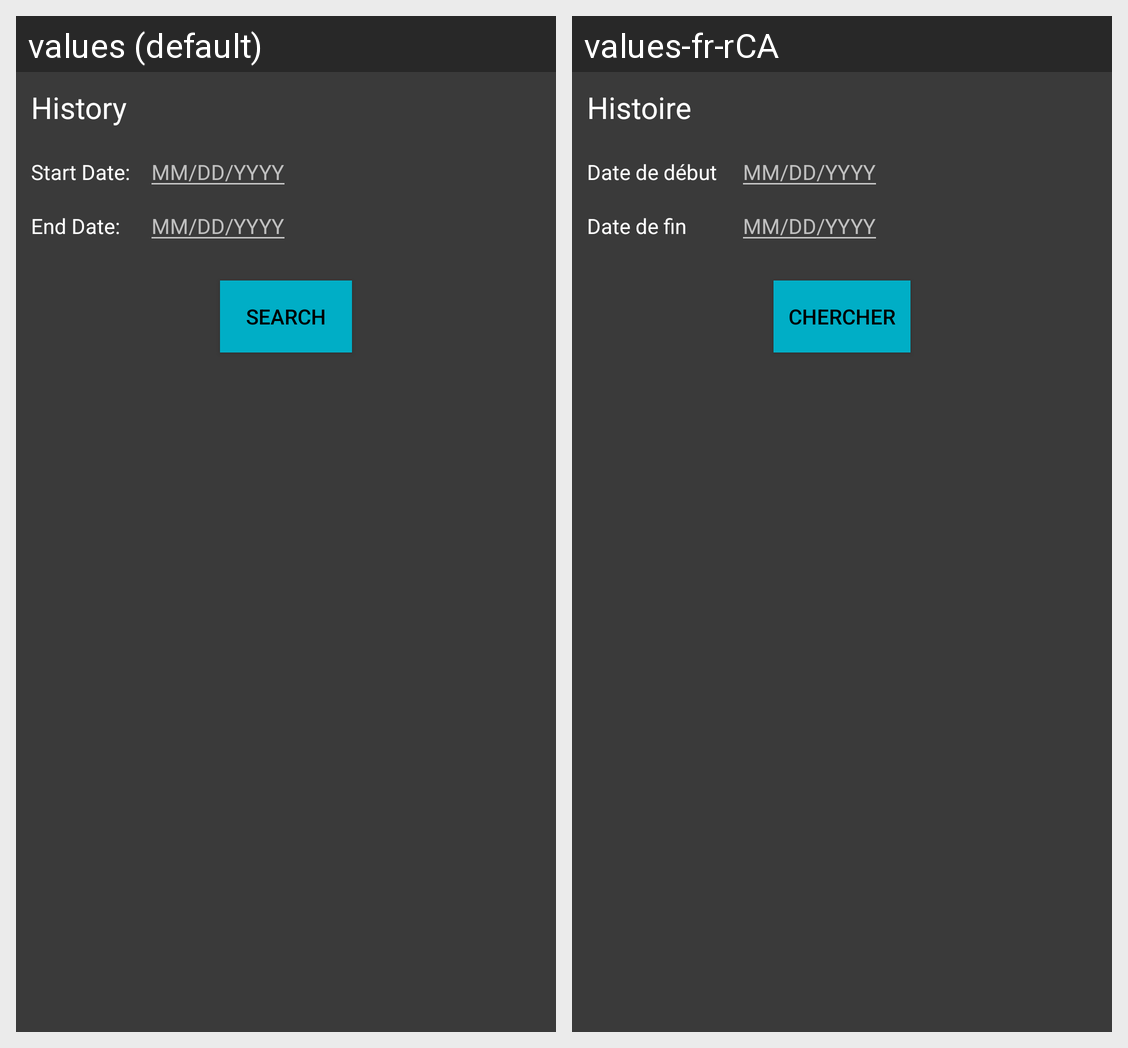

Here is an Android app screen in its default locale and in the app's own translations. Write out the translated-string differences for the strings that appear on this screen.
Android screen res/layout/fragment_exercise_history.xml rendered under 2 locales, left to right: values (default), values-fr-rCA. Device: Nexus 5 (rendered at 1080×1920; each locale shown at half size, 540×960, under a caption strip naming it); theme Theme.AppCompat.NoActionBar.
Strings drawn on this screen, with the default value and each locale's value (text and hints the layout hard-codes, and strings that could not be matched under every locale, appear in the picture but are not listed):

history_title
  values: History
  values-fr-rCA: Histoire

start_label
  values: Start Date:
  values-fr-rCA: Date de début 

date_hint
  values: MM/DD/YYYY
  values-fr-rCA: MM/DD/YYYY  [not translated; the default value is used]

end_label
  values: End Date:
  values-fr-rCA: Date de fin

search_history
  values: Search
  values-fr-rCA: Chercher
